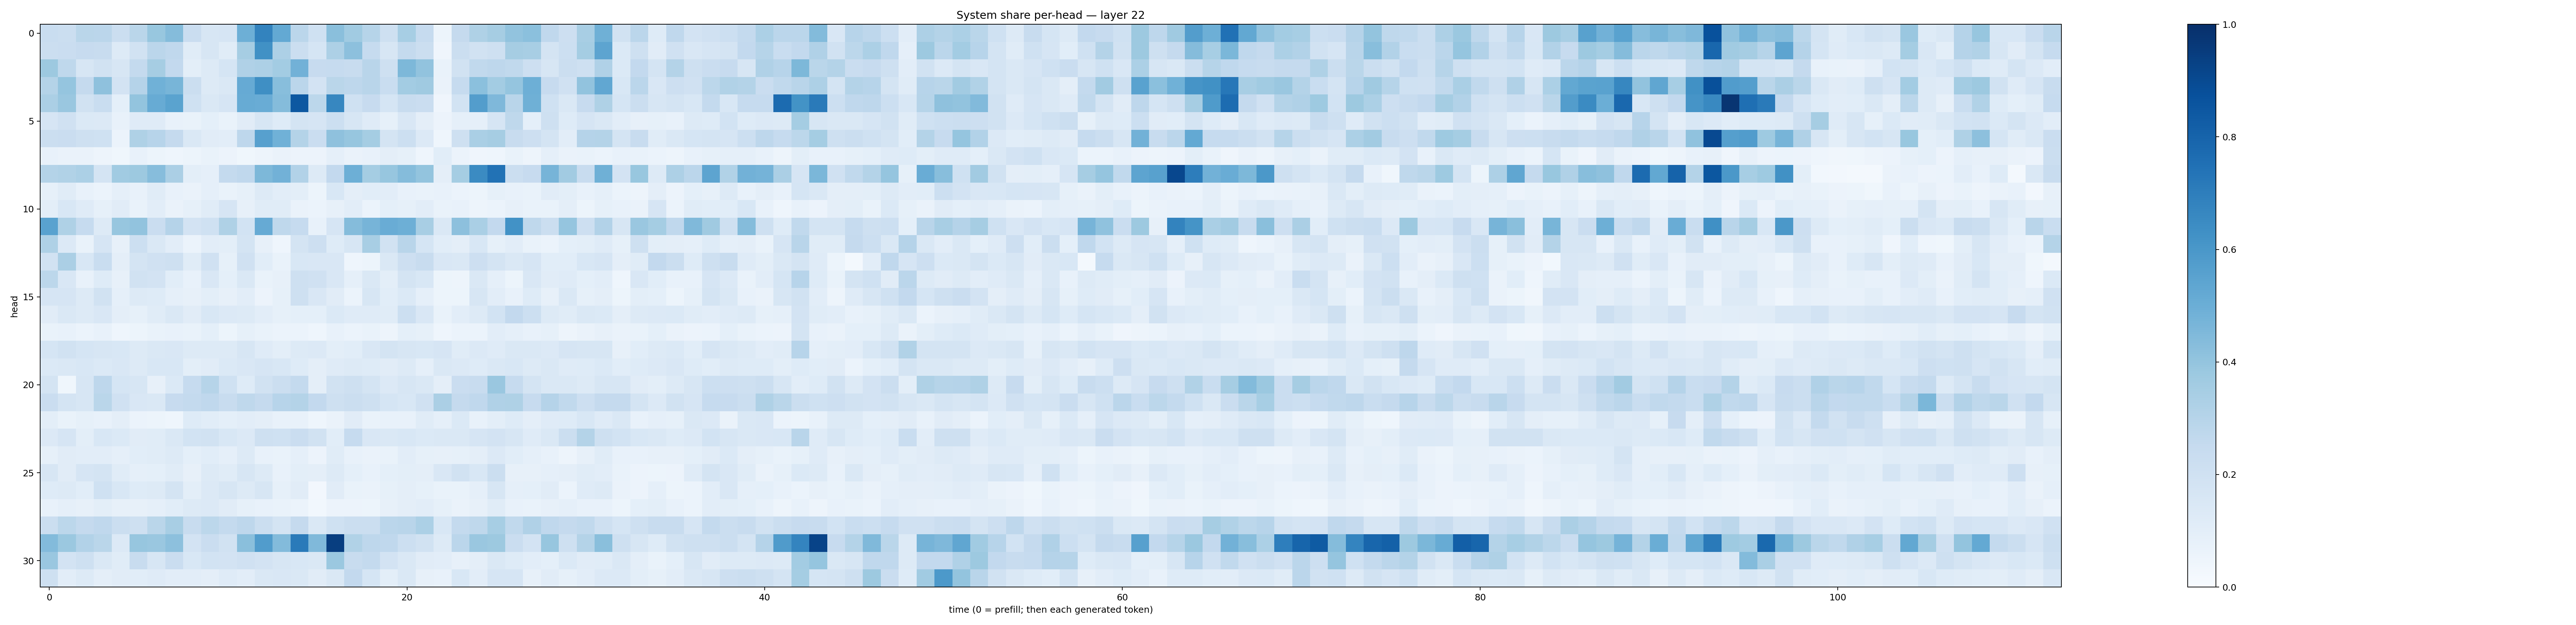

The file beside this chart, header and first rows:
0.23186876, 0.21886149, 0.2886953, 0.28144747, 0.2189638, 0.2874864, 0.38676524, 0.43497503, 0.22769444, 0.15898025, 0.16745447, 0.493121, 0.67636013, 0.5214523, 0.28334087, 0.2018046, 0.42370117, 0.36484337, 0.30073947, 0.2073057, 0.3440381, 0.24843432, 0.050806098, 0.25081435
0.2219, 0.2303, 0.2441, 0.2422, 0.1272, 0.1927, 0.2813, 0.2686, 0.1166, 0.1577, 0.1155, 0.3514, 0.6253, 0.327, 0.2249, 0.1688, 0.3279, 0.4157, 0.248, 0.1579, 0.2547, 0.2212, 0.04146, 0.224
0.3774, 0.2708, 0.1604, 0.1928, 0.1593, 0.2541, 0.3513, 0.2599, 0.1002, 0.1259, 0.1709, 0.3194, 0.3274, 0.3559, 0.4828, 0.2435, 0.2477, 0.2413, 0.2913, 0.2087, 0.4539, 0.4057, 0.06853, 0.1886
0.3071, 0.3981, 0.251, 0.4137, 0.1816, 0.3034, 0.4871, 0.4683, 0.22, 0.1279, 0.146, 0.5141, 0.6333, 0.426, 0.2823, 0.1828, 0.2878, 0.2738, 0.2911, 0.2331, 0.3585, 0.371, 0.06254, 0.2489
0.3336, 0.3853, 0.1887, 0.2327, 0.09282, 0.3993, 0.5107, 0.5472, 0.2025, 0.1413, 0.1671, 0.511, 0.5071, 0.4346, 0.8445, 0.2787, 0.665, 0.2019, 0.2438, 0.1717, 0.2408, 0.2293, 0.04229, 0.1837
0.1659, 0.1956, 0.1377, 0.1357, 0.07355, 0.1194, 0.1179, 0.07142, 0.06871, 0.09003, 0.06701, 0.1107, 0.1624, 0.1248, 0.176, 0.1662, 0.2151, 0.1565, 0.1202, 0.08245, 0.151, 0.09651, 0.05846, 0.08714
0.2191, 0.2284, 0.2066, 0.2023, 0.06182, 0.3213, 0.2967, 0.2508, 0.1417, 0.111, 0.1047, 0.2755, 0.5603, 0.486, 0.3068, 0.2281, 0.412, 0.3925, 0.3529, 0.1749, 0.2165, 0.136, 0.04446, 0.2048
0.0706, 0.06287, 0.0633, 0.04758, 0.0387, 0.07079, 0.05402, 0.04501, 0.05382, 0.06861, 0.0553, 0.03675, 0.04834, 0.06617, 0.0585, 0.05645, 0.08732, 0.06536, 0.0731, 0.09629, 0.08271, 0.04421, 0.1059, 0.05897
0.3052, 0.3142, 0.33, 0.1762, 0.365, 0.3762, 0.4334, 0.3332, 0.1, 0.08775, 0.2561, 0.266, 0.4543, 0.4841, 0.3117, 0.1289, 0.2593, 0.4922, 0.3521, 0.3913, 0.4338, 0.4, 0.09682, 0.3554
0.08514, 0.1137, 0.07135, 0.06168, 0.08842, 0.07363, 0.1164, 0.07419, 0.06396, 0.08627, 0.06695, 0.08355, 0.1294, 0.1047, 0.1009, 0.05176, 0.1559, 0.09556, 0.1073, 0.1016, 0.07471, 0.06815, 0.07562, 0.06106
0.0989, 0.1556, 0.1198, 0.0837, 0.1108, 0.06647, 0.1041, 0.06251, 0.08307, 0.1148, 0.1642, 0.07827, 0.1158, 0.115, 0.06389, 0.06003, 0.07917, 0.103, 0.06248, 0.09073, 0.08537, 0.1034, 0.06944, 0.07528
0.5526, 0.3225, 0.2479, 0.1316, 0.391, 0.4052, 0.2273, 0.3012, 0.1831, 0.2001, 0.3241, 0.1837, 0.5137, 0.2724, 0.2477, 0.07414, 0.1679, 0.4344, 0.4695, 0.5074, 0.4949, 0.3407, 0.1455, 0.4172
0.3219, 0.1351, 0.06819, 0.1658, 0.08037, 0.2159, 0.147, 0.1021, 0.05971, 0.104, 0.09769, 0.1731, 0.07982, 0.04685, 0.1778, 0.2123, 0.1217, 0.1606, 0.3404, 0.191, 0.2927, 0.1696, 0.1063, 0.09613
0.1912, 0.3328, 0.1524, 0.232, 0.09736, 0.1729, 0.1987, 0.2104, 0.1149, 0.1986, 0.08305, 0.1964, 0.1085, 0.06953, 0.1547, 0.1513, 0.1496, 0.04529, 0.05428, 0.1453, 0.2131, 0.2393, 0.1496, 0.1426
0.281, 0.1489, 0.07389, 0.1246, 0.08167, 0.1897, 0.1815, 0.1091, 0.07727, 0.1509, 0.09191, 0.1422, 0.06966, 0.08098, 0.2047, 0.197, 0.149, 0.08904, 0.1419, 0.09969, 0.1743, 0.1546, 0.05276, 0.0501
0.1669, 0.1645, 0.1322, 0.1925, 0.0878, 0.1256, 0.1248, 0.08601, 0.08004, 0.09984, 0.07868, 0.1039, 0.05793, 0.08493, 0.2053, 0.149, 0.1109, 0.06034, 0.16, 0.106, 0.1391, 0.08606, 0.05451, 0.05127
0.1127, 0.1454, 0.1315, 0.149, 0.09434, 0.08234, 0.1144, 0.1457, 0.1105, 0.1553, 0.1358, 0.1276, 0.1024, 0.08586, 0.09159, 0.09196, 0.1384, 0.1206, 0.1199, 0.1144, 0.2173, 0.1492, 0.06897, 0.105
0.06737, 0.07165, 0.05875, 0.07092, 0.04621, 0.05124, 0.06975, 0.07276, 0.06742, 0.09196, 0.05436, 0.0824, 0.06778, 0.06125, 0.06038, 0.04569, 0.07762, 0.06231, 0.06748, 0.04917, 0.09226, 0.08218, 0.04629, 0.05945
0.1683, 0.1893, 0.17, 0.157, 0.1553, 0.1289, 0.146, 0.1492, 0.1293, 0.1286, 0.1272, 0.1563, 0.1179, 0.09934, 0.1309, 0.134, 0.09895, 0.1081, 0.1522, 0.1752, 0.1583, 0.154, 0.1667, 0.1147
0.1393, 0.1472, 0.1539, 0.1379, 0.1521, 0.1306, 0.1545, 0.1561, 0.09932, 0.1131, 0.1393, 0.1507, 0.167, 0.1558, 0.1242, 0.09557, 0.1208, 0.1274, 0.123, 0.1098, 0.1288, 0.08901, 0.1459, 0.1343
0.1756, 0.03808, 0.1586, 0.2742, 0.17, 0.1634, 0.07905, 0.1374, 0.2486, 0.2988, 0.2021, 0.1212, 0.1915, 0.2208, 0.2552, 0.09407, 0.1885, 0.2096, 0.1779, 0.1332, 0.159, 0.1469, 0.09468, 0.2269
0.2266, 0.1764, 0.1582, 0.2853, 0.1969, 0.151, 0.1424, 0.2427, 0.2562, 0.2667, 0.2402, 0.2716, 0.2533, 0.2957, 0.3065, 0.2606, 0.2062, 0.2207, 0.2052, 0.1683, 0.156, 0.1981, 0.3342, 0.2513
0.09946, 0.06828, 0.08211, 0.07666, 0.09655, 0.06134, 0.05309, 0.04681, 0.1228, 0.1061, 0.09164, 0.1046, 0.09562, 0.0716, 0.07713, 0.04331, 0.0646, 0.111, 0.06912, 0.07195, 0.0771, 0.1162, 0.08781, 0.1376
0.1361, 0.1666, 0.101, 0.1559, 0.1393, 0.1096, 0.114, 0.143, 0.1864, 0.1929, 0.1548, 0.1351, 0.2044, 0.2029, 0.2299, 0.1896, 0.1062, 0.2474, 0.1485, 0.1462, 0.1545, 0.1403, 0.1483, 0.1421
0.08251, 0.1103, 0.1041, 0.1027, 0.08858, 0.108, 0.1161, 0.1268, 0.09138, 0.106, 0.08741, 0.1293, 0.07057, 0.06689, 0.08968, 0.05821, 0.1154, 0.07107, 0.06463, 0.07013, 0.103, 0.08342, 0.07892, 0.08336
0.1623, 0.1127, 0.1676, 0.1792, 0.1149, 0.08706, 0.09244, 0.1137, 0.08011, 0.1303, 0.1169, 0.1626, 0.1291, 0.07504, 0.09874, 0.09508, 0.1301, 0.0915, 0.07452, 0.09144, 0.09936, 0.09519, 0.1522, 0.1914
0.1246, 0.132, 0.1068, 0.2001, 0.156, 0.1239, 0.1299, 0.1729, 0.1002, 0.1362, 0.1572, 0.1316, 0.158, 0.08577, 0.1107, 0.02676, 0.113, 0.06856, 0.06263, 0.08507, 0.09719, 0.08366, 0.06958, 0.06713
0.0762, 0.08625, 0.0796, 0.1008, 0.0791, 0.07956, 0.08901, 0.1065, 0.1293, 0.135, 0.1125, 0.08444, 0.07293, 0.06769, 0.06128, 0.02768, 0.05539, 0.0566, 0.05242, 0.08107, 0.09737, 0.1036, 0.08348, 0.06252
0.2263, 0.2807, 0.2504, 0.2682, 0.2247, 0.2063, 0.2855, 0.3415, 0.2404, 0.278, 0.2569, 0.2758, 0.2233, 0.1749, 0.2508, 0.148, 0.2017, 0.2221, 0.226, 0.2825, 0.2893, 0.3305, 0.1559, 0.2562
0.4412, 0.3813, 0.3107, 0.2888, 0.1363, 0.3945, 0.386, 0.4161, 0.1832, 0.2283, 0.1939, 0.4254, 0.5749, 0.4382, 0.711, 0.4481, 0.945, 0.315, 0.2753, 0.268, 0.2162, 0.1913, 0.127, 0.2846
0.3845, 0.1799, 0.2089, 0.1458, 0.1135, 0.2397, 0.1613, 0.2299, 0.1529, 0.1872, 0.182, 0.1956, 0.1831, 0.1614, 0.156, 0.1423, 0.3824, 0.2358, 0.2571, 0.1821, 0.1428, 0.1116, 0.1016, 0.07915
0.2049, 0.1026, 0.1261, 0.09608, 0.1112, 0.106, 0.1176, 0.1049, 0.104, 0.09507, 0.1181, 0.1045, 0.143, 0.1495, 0.1423, 0.113, 0.1477, 0.2611, 0.1712, 0.1001, 0.1466, 0.08039, 0.07745, 0.1525
